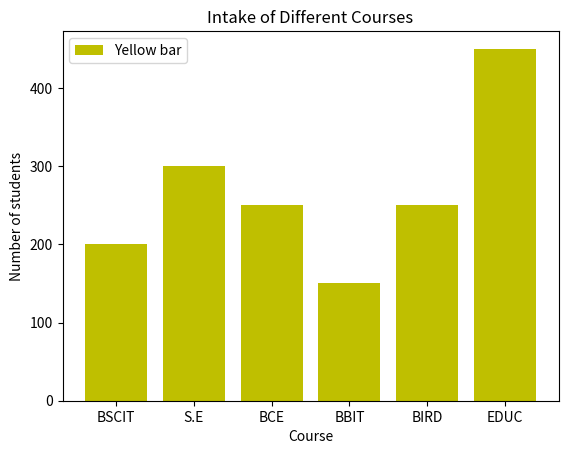

Reproduce this figure in Python.
import matplotlib.pyplot as plt
import pandas as pd
import numpy as np

x1 = ["BSCIT", "S.E", "BCE", "BBIT", "BIRD", "EDUC"]
y1 = [200, 300, 250, 150, 250, 450]
plt.bar(x1, y1, label="Yellow bar", color="y")
plt.plot()
plt.xlabel("Course")
plt.ylabel("Number of students")
plt.title("Intake of Different Courses")
plt.legend() # as usual
plt.show()